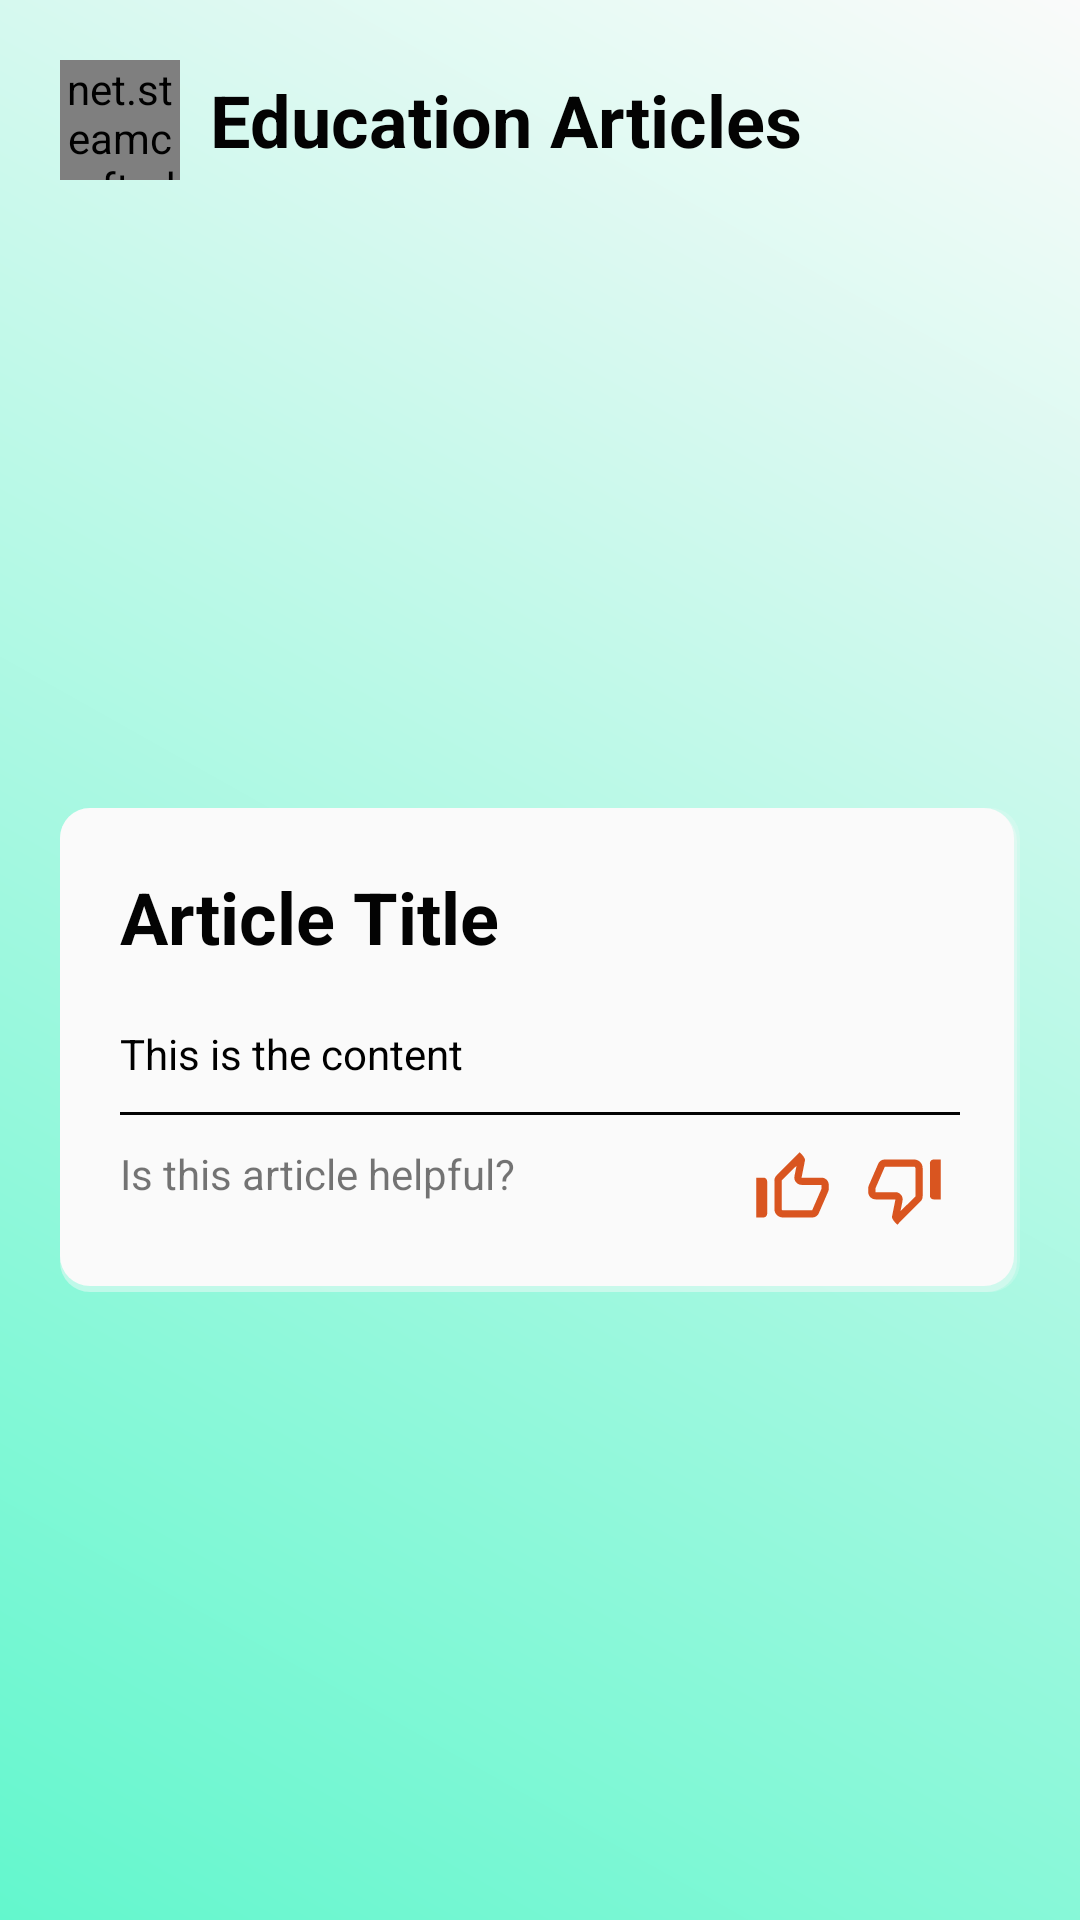

Android layout source for this screen:
<!-- AndroidManifest.xml: application theme Theme.WIA2007_Trash2Treasure -->
<!-- res/layout/fragment_education_articles.xml -->
<?xml version="1.0" encoding="utf-8"?>
<FrameLayout xmlns:android="http://schemas.android.com/apk/res/android"
    xmlns:tools="http://schemas.android.com/tools"
    android:layout_width="match_parent"
    android:layout_height="match_parent"
    xmlns:app="http://schemas.android.com/apk/res-auto"
    android:background="@drawable/gradient_background"
    tools:context="EducationModule.EducationArticles">


    <LinearLayout
        android:layout_width="match_parent"
        android:layout_height="match_parent"
        android:orientation="vertical"
        android:gravity="top">

        <LinearLayout
            android:layout_width="match_parent"
            android:layout_height="wrap_content"
            android:gravity="center"
            android:paddingHorizontal="20dp"
            android:paddingTop="20dp"
            android:orientation="horizontal">
            <net.steamcrafted.materialiconlib.MaterialIconView
                android:id="@+id/BtnDismiss"
                android:layout_width="40dp"
                android:layout_height="40dp"
                android:layout_marginEnd="10dp"
                android:clickable="true"
                android:focusable="true"
                app:materialIcon="chevron_left"
                app:materialIconColor="@color/black"/>
            <TextView
                android:layout_width="0dp"
                android:layout_height="wrap_content"
                android:layout_weight="1"
                android:text="Education Articles"
                android:textColor="@color/black"
                android:textSize="24sp"
                android:textStyle="bold"/>
        </LinearLayout>

        <ScrollView
            android:layout_width="match_parent"
            android:layout_height="match_parent"
            android:layout_margin="20dp"
            android:scrollbars="vertical">

            <LinearLayout
                android:layout_width="match_parent"
                android:layout_height="match_parent"
                android:orientation="vertical"
                android:background="@drawable/box_with_shadow"
                android:backgroundTint="@color/white"
                android:gravity="top"
                android:layout_gravity="center"
                android:padding="20dp">

                <TextView
                    android:id="@+id/TVEduArticleTitle"
                    android:layout_width="match_parent"
                    android:layout_height="wrap_content"
                    android:text="Article Title"
                    android:textSize="24sp"
                    android:textColor="@color/black"
                    android:textStyle="bold" />

                <ImageView
                    android:id="@+id/IVEduArticle"
                    android:layout_width="match_parent"
                    android:layout_height="wrap_content"
                    android:src="@drawable/recycle_icon"
                    android:layout_marginTop="10dp" />

                <TextView
                    android:id="@+id/TVEduArticleContents"
                    android:layout_width="match_parent"
                    android:layout_height="wrap_content"
                    android:text="This is the content"
                    android:textColor="#000000"
                    android:layout_marginTop="10dp"/>

                <View
                    android:id="@+id/divider"
                    android:layout_width="match_parent"
                    android:layout_height="1dp"
                    android:layout_marginTop="10dp"
                    android:background="@color/black" />

                <LinearLayout
                    android:layout_width="match_parent"
                    android:layout_height="match_parent"
                    android:orientation="horizontal"
                    android:paddingTop="10dp">

                    <TextView
                        android:id="@+id/textView4"
                        android:layout_width="wrap_content"
                        android:layout_height="wrap_content"
                        android:layout_weight="10"
                        android:text="Is this article helpful? " />

                    <ImageView
                        android:id="@+id/IVLike"
                        android:layout_width="30dp"
                        android:layout_height="29dp"
                        android:layout_weight="1"
                        android:src="@drawable/ic_baseline_thumb_up_off_alt_24" />

                    <ImageView
                        android:id="@+id/IVDislike"
                        android:layout_width="30dp"
                        android:layout_height="29dp"
                        android:layout_weight="1"
                        android:src="@drawable/ic_baseline_thumb_down_off_alt_24" />
                </LinearLayout>


            </LinearLayout>
        </ScrollView>

    </LinearLayout>

</FrameLayout>
<!-- resources referenced by this layout -->
<resources>
  <color name="black">#030303</color>
  <color name="white">#FAFAFA</color>
  <!-- drawable box_with_shadow (drawable) -->
  <?xml version="1.0" encoding="utf-8"?>
  <layer-list xmlns:android="http://schemas.android.com/apk/res/android" android:padding="2dp">
      <item>
          <shape>
              <solid android:color="#33000000"/>
              <corners android:radius="10dp"/>
          </shape>
      </item>
      <item android:top="1dp" android:right="1dp">
          <shape>
              <solid android:color="#55000000"/>
              <corners android:radius="10dp"/>
          </shape>
      </item>
      <item android:bottom="2dp" android:right="2dp">
          <shape>
              <solid android:color="@null"/>
              <corners android:radius="10dp"/>
          </shape>
      </item>
  </layer-list>
  <!-- drawable gradient_background (drawable) -->
  <?xml version="1.0" encoding="utf-8"?>
  <layer-list xmlns:android="http://schemas.android.com/apk/res/android">
      <item>
          <shape>
              <gradient
                  android:startColor="#63F7CD"
                  android:endColor="@color/white"
                  android:type="linear"
                  android:angle="45" />
          </shape>
      </item>
  </layer-list>
  <!-- drawable ic_baseline_thumb_down_off_alt_24 (drawable) -->
  <vector android:height="24dp" android:tint="#D95520"
      android:viewportHeight="24" android:viewportWidth="24"
      android:width="24dp" xmlns:android="http://schemas.android.com/apk/res/android">
      <path android:fillColor="@android:color/white" android:pathData="M10.89,18.28l0.57,-2.89c0.12,-0.59 -0.04,-1.2 -0.42,-1.66 -0.38,-0.46 -0.94,-0.73 -1.54,-0.73L4,13v-1.08L6.57,6h8.09c0.18,0 0.34,0.16 0.34,0.34v7.84l-4.11,4.1M10,22l6.41,-6.41c0.38,-0.38 0.59,-0.89 0.59,-1.42L17,6.34C17,5.05 15.95,4 14.66,4h-8.1c-0.71,0 -1.36,0.37 -1.72,0.97l-2.67,6.15c-0.11,0.25 -0.17,0.52 -0.17,0.8L2,13c0,1.1 0.9,2 2,2h5.5l-0.92,4.65c-0.05,0.22 -0.02,0.46 0.08,0.66 0.23,0.45 0.52,0.86 0.88,1.22L10,22zM20,15h2L22,4h-2c-0.55,0 -1,0.45 -1,1v9c0,0.55 0.45,1 1,1z"/>
  </vector>
  <!-- drawable ic_baseline_thumb_up_off_alt_24 (drawable) -->
  <vector android:height="24dp" android:tint="#D95520" 
      android:viewportHeight="24" android:viewportWidth="24"
      android:width="24dp" xmlns:android="http://schemas.android.com/apk/res/android">
      <path android:fillColor="@android:color/white" android:pathData="M13.11,5.72l-0.57,2.89c-0.12,0.59 0.04,1.2 0.42,1.66 0.38,0.46 0.94,0.73 1.54,0.73H20v1.08L17.43,18H9.34c-0.18,0 -0.34,-0.16 -0.34,-0.34V9.82l4.11,-4.1M14,2L7.59,8.41C7.21,8.79 7,9.3 7,9.83v7.83C7,18.95 8.05,20 9.34,20h8.1c0.71,0 1.36,-0.37 1.72,-0.97l2.67,-6.15c0.11,-0.25 0.17,-0.52 0.17,-0.8V11c0,-1.1 -0.9,-2 -2,-2h-5.5l0.92,-4.65c0.05,-0.22 0.02,-0.46 -0.08,-0.66 -0.23,-0.45 -0.52,-0.86 -0.88,-1.22L14,2zM4,9H2v11h2c0.55,0 1,-0.45 1,-1v-9c0,-0.55 -0.45,-1 -1,-1z"/>
  </vector>
  <style name="Theme.WIA2007_Trash2Treasure" parent="Base.Theme.WIA2007_Trash2Treasure" />
  <style name="Base.Theme.WIA2007_Trash2Treasure" parent="Theme.AppCompat.Light.NoActionBar">
          
          <item name="colorPrimary">@color/cream</item>
          <item name="colorSecondary">@color/darkGreen</item>
          <item name="colorOnPrimary">@color/green</item>
          <item name="colorAccent">@color/orange</item>
  
          <item name="android:windowBackground">@color/cream</item>
      </style>
  <color name="cream">#F3EADA</color>
  <color name="darkGreen">#00897B</color>
  <color name="green">#00C9AE</color>
  <color name="orange">#FFA17A</color>
</resources>
